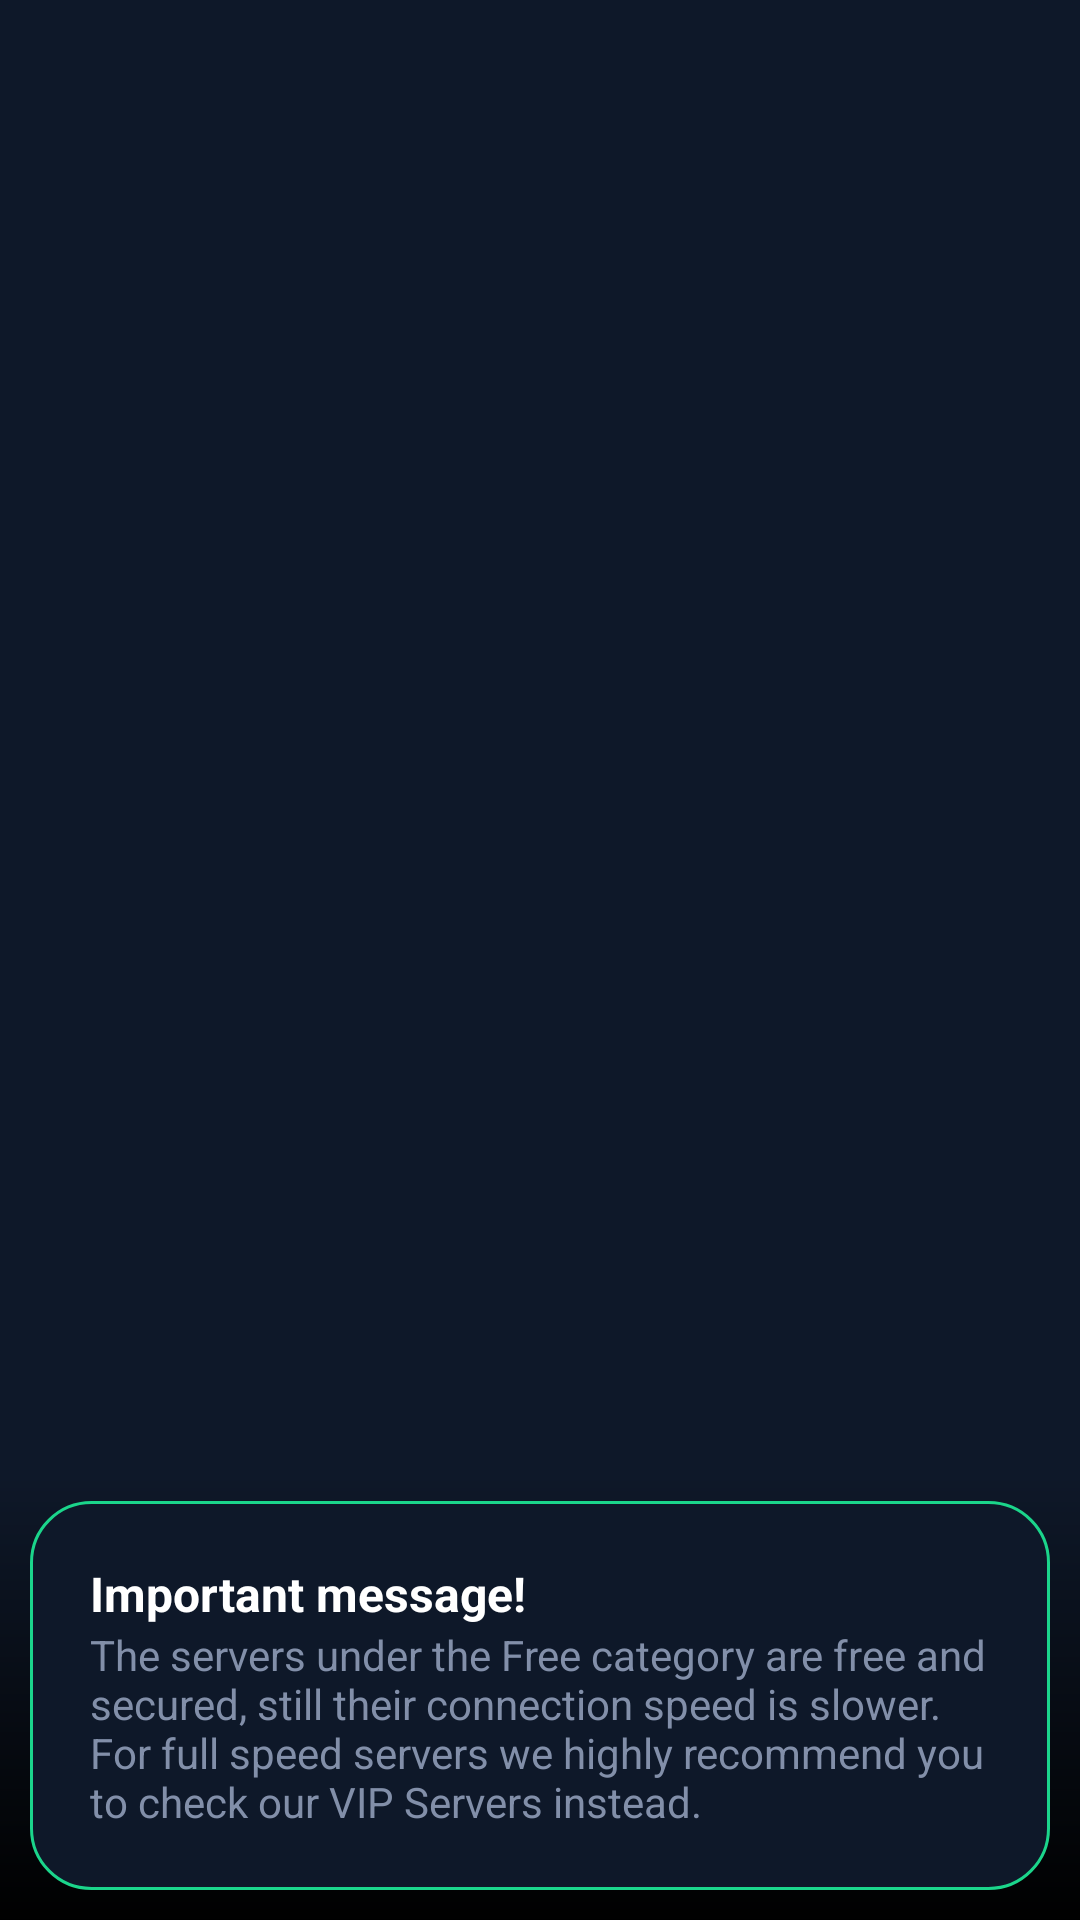

Reconstruct the res/layout file that produces this screen, plus the resources it refers to.
<!-- AndroidManifest.xml: application theme AppTheme -->
<!-- res/layout/fragment_free_vpn_list.xml -->
<?xml version="1.0" encoding="utf-8"?>
<androidx.constraintlayout.widget.ConstraintLayout
        xmlns:android="http://schemas.android.com/apk/res/android"
        xmlns:app="http://schemas.android.com/apk/res-auto"
        xmlns:tools="http://schemas.android.com/tools"
        tools:context=".Views.FreeVpnFragment"
        android:layout_width="match_parent"
        android:layout_height="match_parent"
        android:name="com.cry.vpnandroid.Views.FreeVpnFragment"
        android:background="@color/colorPrimary">

    <androidx.recyclerview.widget.RecyclerView
            android:id="@+id/lstFreeVpns"
            android:layout_width="match_parent"
            android:layout_height="match_parent"
            tools:listitem="@layout/list_item_vpn"
            app:layout_constraintTop_toTopOf="parent"
            app:layout_constraintBottom_toBottomOf="parent"
            app:layout_constraintStart_toStartOf="parent"
            app:layout_constraintEnd_toEndOf="parent"/>

    <androidx.constraintlayout.widget.ConstraintLayout
            android:layout_width="match_parent"
            android:layout_height="wrap_content"
            app:layout_constraintBottom_toBottomOf="parent"
            app:layout_constraintStart_toStartOf="parent"
            app:layout_constraintEnd_toEndOf="parent"
            android:padding="10dp"
            android:background="@drawable/free_vpn_notice_bg">
            <FrameLayout
                    android:layout_width="match_parent"
                    android:layout_height="wrap_content"
                    android:background="@drawable/free_vpn_notice_frame"
                    app:layout_constraintTop_toTopOf="parent"
                    app:layout_constraintBottom_toBottomOf="parent"
                    app:layout_constraintStart_toStartOf="parent"
                    app:layout_constraintEnd_toEndOf="parent"
                    >
                <LinearLayout
                        android:layout_width="match_parent"
                        android:layout_height="match_parent"
                        android:orientation="vertical"
                        android:padding="20dp">
                    <TextView
                            android:layout_width="match_parent"
                            android:layout_height="wrap_content"
                            android:text="Important message!"
                            android:textStyle="bold"
                            android:textSize="16sp"
                            android:textColor="@color/colorPrimaryText"/>
                    <TextView
                            android:id="@+id/infoText"
                            android:layout_width="match_parent"
                            android:layout_height="wrap_content"
                            android:textSize="14sp"
                            android:text="The servers under the Free category are free and secured, still their connection speed is slower. For full speed servers we highly recommend you to check our VIP Servers instead."
                            android:textColor="@color/colorSecondaryText"/>
                </LinearLayout>
            </FrameLayout>
    </androidx.constraintlayout.widget.ConstraintLayout>
</androidx.constraintlayout.widget.ConstraintLayout>
<!-- res/layout/list_item_vpn.xml (included above) -->
<?xml version="1.0" encoding="utf-8"?>
<layout xmlns:tools="http://schemas.android.com/tools">
    <data>
        
    </data>
    <LinearLayout xmlns:android="http://schemas.android.com/apk/res/android"
                  xmlns:app="http://schemas.android.com/apk/res-auto"
                  android:layout_width="match_parent"
                  android:layout_height="wrap_content"
                  android:orientation="vertical"
                  android:background="@color/colorPrimary">
        <androidx.constraintlayout.widget.ConstraintLayout
                android:layout_width="match_parent"
                android:layout_height="70dp" >
            <ImageView
                    android:id="@+id/imgHeaderFlag"
                    android:layout_width="110dp"
                    android:layout_height="match_parent"
                    android:src="@drawable/country_usa"
                    android:scaleType="centerCrop"
                    app:layout_constraintStart_toStartOf="parent"
                    app:layout_constraintTop_toTopOf="parent"
                    app:layout_constraintBottom_toBottomOf="parent"/>
            <View
                    android:id="@+id/headerGradient"
                    android:layout_width="110dp"
                    android:layout_height="match_parent"
                    android:foreground="@drawable/country_flag_fg"
                    app:layout_constraintStart_toStartOf="parent"
                    app:layout_constraintTop_toTopOf="parent"
                    app:layout_constraintBottom_toBottomOf="parent"/>
            <TextView
                    android:id="@+id/headerText"
                    android:layout_width="195dp"
                    android:layout_height="wrap_content"
                    android:textColor="@color/colorPrimaryText"
                    android:textSize="22sp"
                    android:textStyle="bold"
                    android:text="USA - New York"
                    android:layout_marginStart="30dp"
                    app:layout_constraintTop_toTopOf="parent"
                    app:layout_constraintBottom_toBottomOf="parent"
                    app:layout_constraintStart_toStartOf="parent"/>
            <ImageView
                    android:id="@+id/imgSignalStrength"
                    android:layout_width="42dp"
                    android:layout_height="42dp"
                    android:layout_marginEnd="20dp"
                    app:srcCompat="@drawable/ic_icon_bars_best"
                    app:layout_constraintEnd_toEndOf="parent"
                    app:layout_constraintBottom_toBottomOf="parent"
                    app:layout_constraintTop_toTopOf="parent"/>
        </androidx.constraintlayout.widget.ConstraintLayout>
        <androidx.recyclerview.widget.RecyclerView
                android:id="@+id/innerListView"
                android:layout_width="match_parent"
                android:layout_height="wrap_content"
                tools:listitem="@layout/inner_vpn_list_item" />
    </LinearLayout>
</layout>
<!-- res/layout/inner_vpn_list_item.xml (included above) -->
<?xml version="1.0" encoding="utf-8"?>
<androidx.constraintlayout.widget.ConstraintLayout
        xmlns:android="http://schemas.android.com/apk/res/android"
        xmlns:app="http://schemas.android.com/apk/res-auto"
        android:orientation="vertical"
        android:layout_width="match_parent"
        android:layout_height="70dp"
        android:background="@color/listItemBackground" >
    <View   android:id="@+id/pnlBackgroundOverlay"
            android:layout_width="match_parent"
            android:layout_height="match_parent"
            android:background="@color/transparentGradientTransparent"
    />
    <ImageView
            android:id="@+id/imgItemFlag"
            android:layout_width="40dp"
            android:layout_height="30dp"
            android:layout_marginStart="20dp"
            android:src="@drawable/country_usa"
            app:layout_constraintBottom_toBottomOf="parent"
            app:layout_constraintTop_toTopOf="parent"
            app:layout_constraintStart_toStartOf="parent"
            android:elevation="1dp"/>
    <View
            android:layout_width="match_parent"
            android:layout_height="1dp"
            android:layout_marginStart="75dp"
            android:background="@color/colorDivider"
            app:layout_constraintBottom_toBottomOf="parent"
            android:elevation="1dp"/>
    <TextView
            android:id="@+id/txtServerName"
            android:layout_width="195dp"
            android:layout_height="wrap_content"
            android:layout_marginStart="75dp"
            android:text="USA - New York 1"
            android:textColor="@color/colorSecondaryText"
            android:textSize="16sp"
            app:layout_constraintBottom_toBottomOf="parent"
            app:layout_constraintTop_toTopOf="parent"
            app:layout_constraintStart_toStartOf="parent"
            android:elevation="1dp"/>
    <ImageView
            android:id="@+id/imgSelector"
            android:layout_width="42dp"
            android:layout_height="42dp"
            android:layout_margin="20dp"
            android:src="@drawable/ic_icon_goto"
            app:layout_constraintBottom_toBottomOf="parent"
            app:layout_constraintTop_toTopOf="parent"
            app:layout_constraintEnd_toEndOf="parent"
            android:elevation="1dp"/>
</androidx.constraintlayout.widget.ConstraintLayout >
<!-- resources referenced by this layout -->
<resources>
  <color name="colorDivider">#99828fa9</color>
  <color name="colorPrimary">#0e1829</color>
  <color name="colorPrimaryText">#FFFFFF</color>
  <color name="colorSecondaryText">#828fa9</color>
  <color name="listItemBackground">#18253a</color>
  <color name="transparentGradientTransparent">#00000000</color>
  <!-- drawable country_flag_fg (drawable) -->
  <?xml version="1.0" encoding="utf-8"?>
  <shape xmlns:android="http://schemas.android.com/apk/res/android"
         android:shape="rectangle">
      <gradient
              android:angle="0"
              android:startColor="@color/transparentGradientMiddle"
              android:endColor="@color/transparentGradientPrimary"
              android:type="linear"/>
  </shape>
  <!-- drawable free_vpn_notice_bg (drawable) -->
  <?xml version="1.0" encoding="utf-8"?>
  <shape xmlns:android="http://schemas.android.com/apk/res/android"
         android:shape="rectangle">
      <gradient
              android:angle="90"
              android:startColor="@color/transparentGradientDark"
              android:endColor="@color/transparentGradientTransparent"
              android:type="linear"/>
  </shape>
  <!-- drawable free_vpn_notice_frame (drawable) -->
  <?xml version="1.0" encoding="utf-8"?>
  <shape
          xmlns:android="http://schemas.android.com/apk/res/android"
          android:shape="rectangle">
  
      <corners android:radius="20dp" />
      <solid android:color="@color/colorPrimary" />
      <stroke
              android:width="1dip"
              android:color="@color/colorAccent" />
  </shape>
  <!-- drawable ic_icon_goto (drawable) -->
  <vector android:height="24dp" android:viewportHeight="42"
      android:viewportWidth="42" android:width="24dp" xmlns:android="http://schemas.android.com/apk/res/android">
      <path android:fillAlpha="0.5" android:fillColor="#828FA9"
          android:fillType="evenOdd"
          android:pathData="M28.864,20.5l-5.477,5.477c-0.292,0.292 -0.377,0.443 -0.43,0.62a0.909,0.909 0,0 0,0 0.534c0.053,0.177 0.138,0.328 0.43,0.62l0.347,0.347c0.292,0.292 0.443,0.377 0.62,0.431a0.909,0.909 0,0 0,0.535 0c0.176,-0.054 0.327,-0.139 0.62,-0.43l6.363,-6.365 0.347,-0.347c0.292,-0.292 0.378,-0.443 0.431,-0.62a0.909,0.909 0,0 0,0 -0.534c-0.053,-0.177 -0.139,-0.328 -0.43,-0.62l-6.712,-6.711c-0.292,-0.292 -0.443,-0.377 -0.62,-0.431a0.909,0.909 0,0 0,-0.534 0c-0.177,0.054 -0.328,0.139 -0.62,0.43l-0.347,0.348c-0.292,0.292 -0.377,0.443 -0.43,0.62a0.909,0.909 0,0 0,0 0.534c0.053,0.177 0.138,0.328 0.43,0.62l5.477,5.477z" android:strokeAlpha="0.5"/>
  </vector>
  <style name="AppTheme" parent="Theme.AppCompat.Light.NoActionBar">
          
          <item name="colorPrimary">@color/colorPrimary</item>
          <item name="colorPrimaryDark">@color/colorPrimaryDark</item>
          <item name="colorAccent">@color/colorAccent</item>
      </style>
  <color name="transparentGradientMiddle">#BB0e1829</color>
  <color name="transparentGradientPrimary">#0e1829</color>
  <color name="transparentGradientDark">#000000</color>
  <color name="colorAccent">#1bd58b</color>
  <color name="colorPrimaryDark">#0d1624</color>
</resources>
